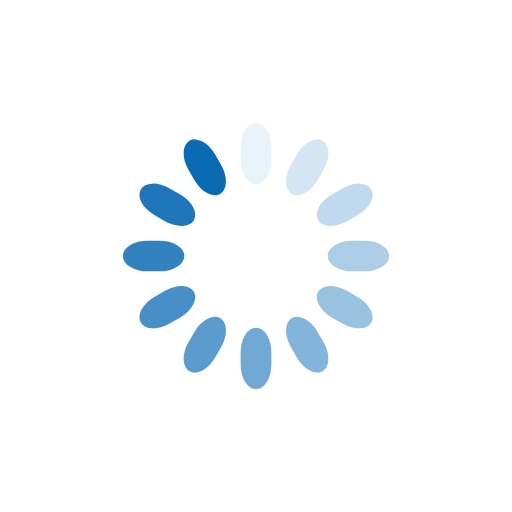
t = 0.00 s
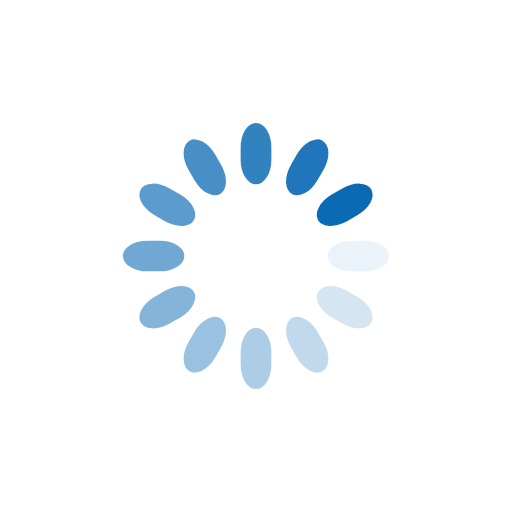
t = 0.25 s
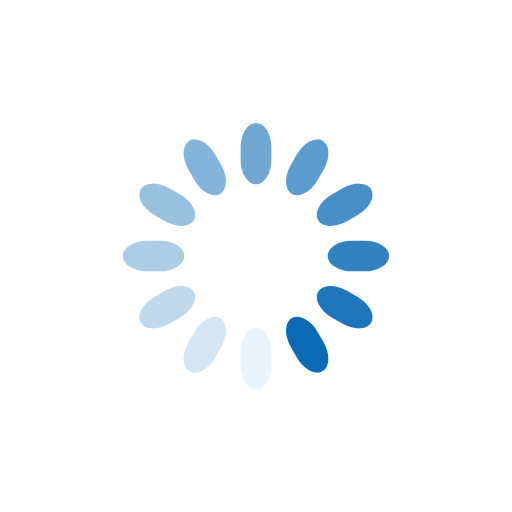
t = 0.50 s
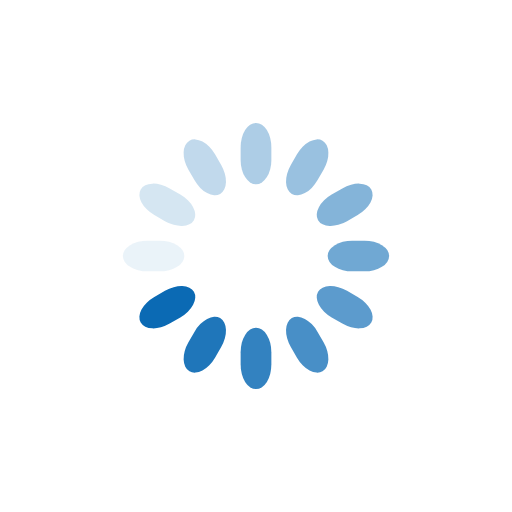
t = 0.75 s

The animated SVG that drew these frames (rendered in a browser with its animation timeline set to each time). Animation: 12 SMIL elements (animate=12); one cycle of 1.00 s, repeats indefinitely.

<svg class="lds-spinner" width="200px"  height="200px"  xmlns="http://www.w3.org/2000/svg" xmlns:xlink="http://www.w3.org/1999/xlink" viewBox="0 0 100 100" preserveAspectRatio="xMidYMid" style="background: none;"><g transform="rotate(0 50 50)">
  <rect x="47" y="24" rx="9.4" ry="4.8" width="6" height="12" fill="#0b6ab4">
    <animate attributeName="opacity" values="1;0" times="0;1" dur="1s" begin="-0.9166666666666666s" repeatCount="indefinite"></animate>
  </rect>
</g><g transform="rotate(30 50 50)">
  <rect x="47" y="24" rx="9.4" ry="4.8" width="6" height="12" fill="#0b6ab4">
    <animate attributeName="opacity" values="1;0" times="0;1" dur="1s" begin="-0.8333333333333334s" repeatCount="indefinite"></animate>
  </rect>
</g><g transform="rotate(60 50 50)">
  <rect x="47" y="24" rx="9.4" ry="4.8" width="6" height="12" fill="#0b6ab4">
    <animate attributeName="opacity" values="1;0" times="0;1" dur="1s" begin="-0.75s" repeatCount="indefinite"></animate>
  </rect>
</g><g transform="rotate(90 50 50)">
  <rect x="47" y="24" rx="9.4" ry="4.8" width="6" height="12" fill="#0b6ab4">
    <animate attributeName="opacity" values="1;0" times="0;1" dur="1s" begin="-0.6666666666666666s" repeatCount="indefinite"></animate>
  </rect>
</g><g transform="rotate(120 50 50)">
  <rect x="47" y="24" rx="9.4" ry="4.8" width="6" height="12" fill="#0b6ab4">
    <animate attributeName="opacity" values="1;0" times="0;1" dur="1s" begin="-0.5833333333333334s" repeatCount="indefinite"></animate>
  </rect>
</g><g transform="rotate(150 50 50)">
  <rect x="47" y="24" rx="9.4" ry="4.8" width="6" height="12" fill="#0b6ab4">
    <animate attributeName="opacity" values="1;0" times="0;1" dur="1s" begin="-0.5s" repeatCount="indefinite"></animate>
  </rect>
</g><g transform="rotate(180 50 50)">
  <rect x="47" y="24" rx="9.4" ry="4.8" width="6" height="12" fill="#0b6ab4">
    <animate attributeName="opacity" values="1;0" times="0;1" dur="1s" begin="-0.4166666666666667s" repeatCount="indefinite"></animate>
  </rect>
</g><g transform="rotate(210 50 50)">
  <rect x="47" y="24" rx="9.4" ry="4.8" width="6" height="12" fill="#0b6ab4">
    <animate attributeName="opacity" values="1;0" times="0;1" dur="1s" begin="-0.3333333333333333s" repeatCount="indefinite"></animate>
  </rect>
</g><g transform="rotate(240 50 50)">
  <rect x="47" y="24" rx="9.4" ry="4.8" width="6" height="12" fill="#0b6ab4">
    <animate attributeName="opacity" values="1;0" times="0;1" dur="1s" begin="-0.25s" repeatCount="indefinite"></animate>
  </rect>
</g><g transform="rotate(270 50 50)">
  <rect x="47" y="24" rx="9.4" ry="4.8" width="6" height="12" fill="#0b6ab4">
    <animate attributeName="opacity" values="1;0" times="0;1" dur="1s" begin="-0.16666666666666666s" repeatCount="indefinite"></animate>
  </rect>
</g><g transform="rotate(300 50 50)">
  <rect x="47" y="24" rx="9.4" ry="4.8" width="6" height="12" fill="#0b6ab4">
    <animate attributeName="opacity" values="1;0" times="0;1" dur="1s" begin="-0.08333333333333333s" repeatCount="indefinite"></animate>
  </rect>
</g><g transform="rotate(330 50 50)">
  <rect x="47" y="24" rx="9.4" ry="4.8" width="6" height="12" fill="#0b6ab4">
    <animate attributeName="opacity" values="1;0" times="0;1" dur="1s" begin="0s" repeatCount="indefinite"></animate>
  </rect>
</g></svg>
